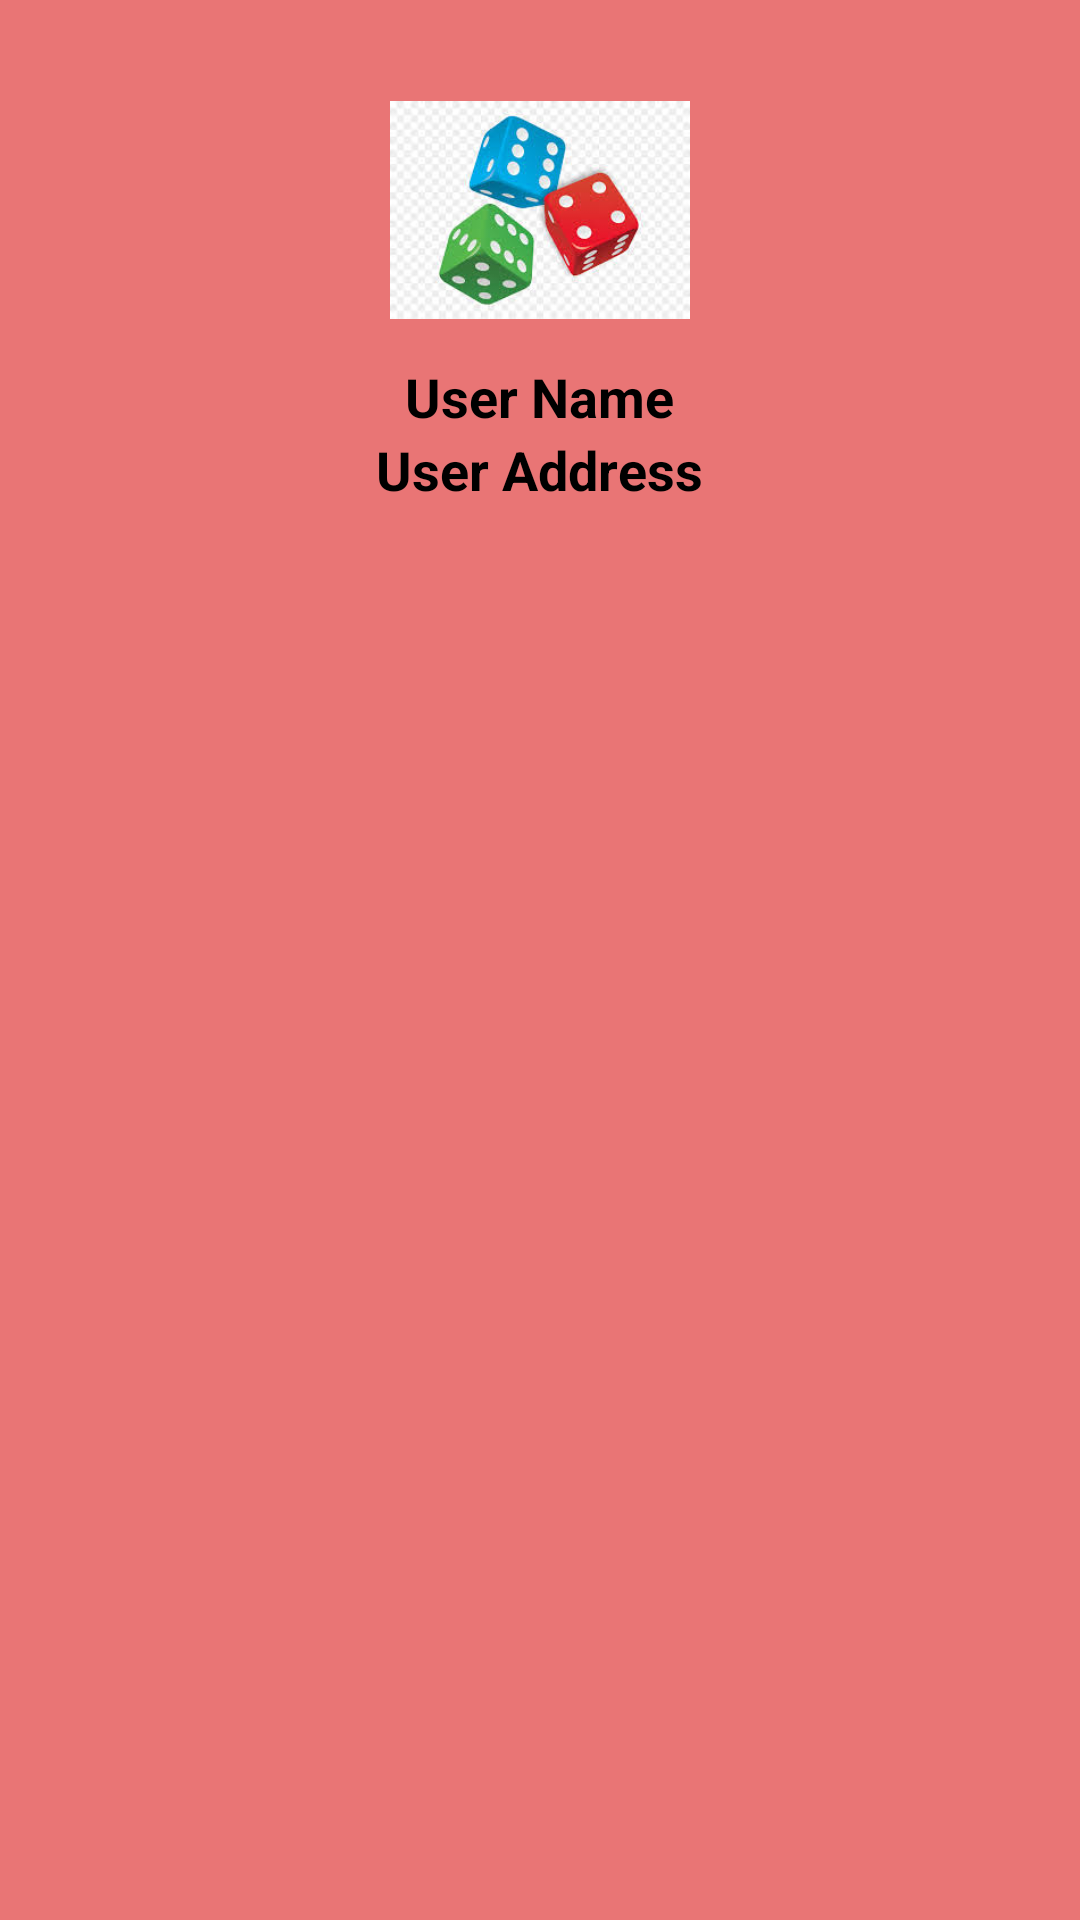

Layout XML and referenced resources for this Android screen:
<!-- AndroidManifest.xml: application theme Theme.ProjectWork -->
<!-- res/layout/nav_header.xml -->
<?xml version="1.0" encoding="utf-8"?>
<LinearLayout xmlns:android="http://schemas.android.com/apk/res/android"
    android:orientation="vertical"
    android:layout_width="match_parent"
    android:layout_height="200dp"
    android:background="#E97575"
    >
    <androidx.appcompat.widget.AppCompatImageView
        android:layout_marginTop="20dp"
        android:layout_width="100dp"
        android:layout_height="100dp"
        android:src="@drawable/img5"
        android:layout_gravity="center_horizontal"

        />
    <TextView
        android:layout_width="wrap_content"
        android:layout_height="wrap_content"
        android:text="@string/user_name"
        android:textStyle="bold"
        android:textSize="18dp"
        android:layout_gravity="center_horizontal"

        />
    <TextView
        android:layout_width="wrap_content"
        android:layout_height="wrap_content"
        android:text="@string/user_address"
        android:textStyle="bold"
        android:textSize="18dp"
        android:layout_gravity="center_horizontal"

        />

</LinearLayout>
<!-- resources referenced by this layout -->
<resources>
  <!-- drawable img5: jpg bitmap (drawable, 10875 bytes) -->
  <string name="user_address">User Address</string>
  <string name="user_name">User Name</string>
  <style name="Theme.ProjectWork" parent="Base.Theme.ProjectWork">
          
          <item name="android:navigationBarColor">@android:color/transparent</item>
          <item name="android:statusBarColor">@android:color/transparent</item>
          <item name="android:windowLightStatusBar">?attr/isLightTheme</item>
      </style>
</resources>
